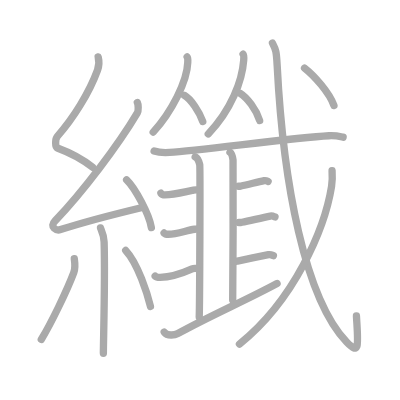
t = 0.00 s
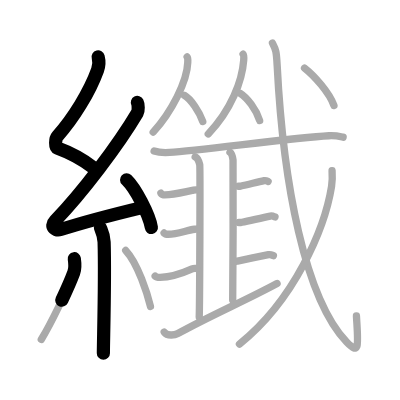
t = 4.50 s
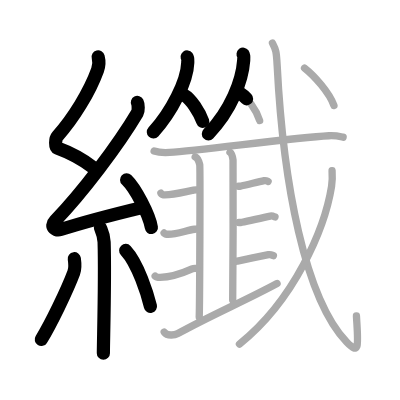
t = 9.25 s
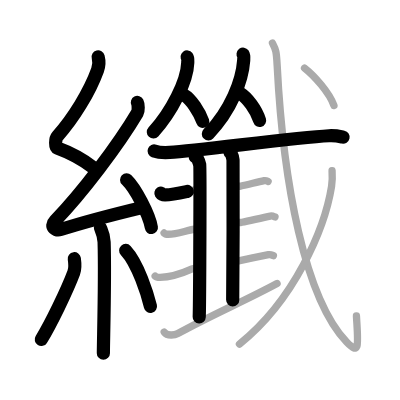
t = 13.75 s
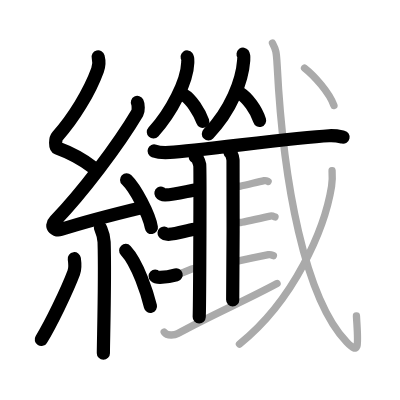
t = 15.50 s
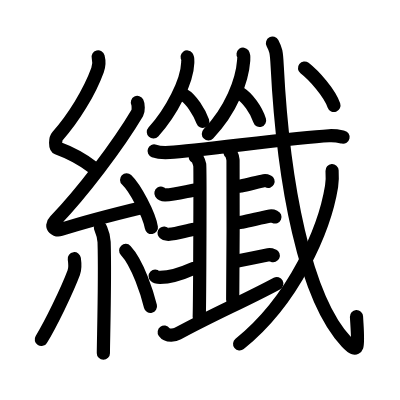
t = 23.00 s

The animated SVG that drew these frames (rendered in a browser with its animation timeline set to each time). Animation: 23 SMIL elements (animate=23); one cycle of 23.00 s.

<?xml version="1.0" standalone="no"?>
<!DOCTYPE svg PUBLIC "-//W3C//DTD SVG 1.1//EN"   "http://www.w3.org/Graphics/SVG/1.1/DTD/svg11.dtd">
<svg width="400px" height="400px"  version="1.1" xmlns="http://www.w3.org/2000/svg">
  <defs>
    <marker id="Triangle" viewBox="0 0 10 10" refX="0" refY="5" markerUnits="strokeWidth" markerWidth="3" style="stroke-opacity:0%;fill:#aaaaaa;" markerHeight="2" orient="auto">
      <path d="M 0 0 L 10 5 L 0 10 z" />
    </marker>
    
    <marker id="Arrow" viewBox="0 0 10 10" refX="5" refY="5" markerUnits="strokeWidth" markerWidth="1.8" style="stroke-opacity:0%;fill:#770000;" markerHeight="2" orient="auto">
      <path d="M 0 4 L 6 4 L 4 1 L 10 5 L 4 9 L 6 6 L 0 6 z" />
        <circle cx="5" cy="5" r="5" />
      </marker>
    
    <marker id="TriangleRed" viewBox="0 0 10 10" refX="0" refY="5" markerUnits="strokeWidth" markerWidth="3" style="stroke-opacity:0%;fill:#CC0000;" markerHeight="2" orient="auto">
      <path d="M 0 0 L 10 5 L 0 10 z" />
    </marker>
    
    <marker id="ArrowRed" viewBox="0 0 10 10" refX="5" refY="5" markerUnits="strokeWidth" markerWidth="1.8" style="stroke-opacity:0%;fill:#CC0000;" markerHeight="2" orient="auto">
      <path d="M 0 4 L 6 4 L 4 1 L 10 5 L 4 9 L 6 6 L 0 6 z" />
        <circle cx="5" cy="5" r="5" />
      </marker>
    
  </defs>
  
  <path style="fill:#ffffff; fill-opacity:100%; fill-rule:evenodd; stroke-width:0;" d="M 0 0 L 400px 0 L 400px 400px L 0 400px L 0 0" />

  <g transform="scale(3.6697247706422 3.6697247706422)">
<path style="fill:none; fill-opacity:0%; fill-rule:evenodd; stroke:#aaaaaa; stroke-opacity:100%; stroke-width: 1.5pt; stroke-linejoin:round; stroke-linecap:round;" d="M26.75 15.5c0.33 1.27 0.34 2.22-0.17 3.61c-2.23 6.12-6.6 13.14-10.95 18.04c-0.6 0.68-0.65 2.94 0 3.19c3.44 1.27 6.71 2.95 9.66 5.28"></path>
<path style="fill:none; fill-opacity:0%; fill-rule:evenodd; stroke:#aaaaaa; stroke-opacity:100%; stroke-width: 1.5pt; stroke-linejoin:round; stroke-linecap:round;" d="M37.43 27.93c0.27 0.53 0.34 2.26 0 2.83C32.14 39.69 22.3 52.6 15.01 60.18c-1.67 1.74 0.42 2.73 1.5 2.38c4.56-1.48 16.39-4.62 22.25-6.03"></path>
<path style="fill:none; fill-opacity:0%; fill-rule:evenodd; stroke:#aaaaaa; stroke-opacity:100%; stroke-width: 1.5pt; stroke-linejoin:round; stroke-linecap:round;" d="M34.5 49c2.38 2.29 6.15 9.43 6.75 13"></path>
<path style="fill:none; fill-opacity:0%; fill-rule:evenodd; stroke:#aaaaaa; stroke-opacity:100%; stroke-width: 1.5pt; stroke-linejoin:round; stroke-linecap:round;" d="M27.39 62.12c0.07 0.33 0.91 1.72 0.98 3.82c0.31 10.08-0.2 26.88-0.2 30.31"></path>
<path style="fill:none; fill-opacity:0%; fill-rule:evenodd; stroke:#aaaaaa; stroke-opacity:100%; stroke-width: 1.5pt; stroke-linejoin:round; stroke-linecap:round;" d="M20.25 70.5c0.15 1.03 0.13 3.06-0.15 3.8c-1.8 4.81-6.3 14.08-8.85 18.2"></path>
<path style="fill:none; fill-opacity:0%; fill-rule:evenodd; stroke:#aaaaaa; stroke-opacity:100%; stroke-width: 1.5pt; stroke-linejoin:round; stroke-linecap:round;" d="M34.25 68.25c3.37 3.61 5.96 11.98 6.75 15.25"></path>
<path style="fill:none; fill-opacity:0%; fill-rule:evenodd; stroke:#aaaaaa; stroke-opacity:100%; stroke-width: 1.5pt; stroke-linejoin:round; stroke-linecap:round;" d="M51 15.52c0.24 0.31 0.18 0.93 0.16 1.56C51 22.16 46.75 30.5 41.75 36"></path>
<path style="fill:none; fill-opacity:0%; fill-rule:evenodd; stroke:#aaaaaa; stroke-opacity:100%; stroke-width: 1.5pt; stroke-linejoin:round; stroke-linecap:round;" d="M50.21 25.95c1.82 0.99 4.16 4.64 5.04 7.14"></path>
<path style="fill:none; fill-opacity:0%; fill-rule:evenodd; stroke:#aaaaaa; stroke-opacity:100%; stroke-width: 1.5pt; stroke-linejoin:round; stroke-linecap:round;" d="M66.24 14.76c0.24 0.33 0.22 0.99 0.17 1.66C66 22 63 30 56.75 36.5"></path>
<path style="fill:none; fill-opacity:0%; fill-rule:evenodd; stroke:#aaaaaa; stroke-opacity:100%; stroke-width: 1.5pt; stroke-linejoin:round; stroke-linecap:round;" d="M65.46 25.44c1.92 1.2 4.36 4.39 5.29 7.4"></path>
<path style="fill:none; fill-opacity:0%; fill-rule:evenodd; stroke:#aaaaaa; stroke-opacity:100%; stroke-width: 1.5pt; stroke-linejoin:round; stroke-linecap:round;" d="M42 41.14c1.1 0.4 3.11 0.47 4.22 0.4c8.58-0.54 33.52-4.01 43.43-4.55c1.83-0.1 2.93 0.19 3.85 0.39"></path>
<path style="fill:none; fill-opacity:0%; fill-rule:evenodd; stroke:#aaaaaa; stroke-opacity:100%; stroke-width: 1.5pt; stroke-linejoin:round; stroke-linecap:round;" d="M53.19 42.75c0.69 0.33 1.1 1.5 1.24 2.17c0.14 0.67 0 37.31-0.14 41.48"></path>
<path style="fill:none; fill-opacity:0%; fill-rule:evenodd; stroke:#aaaaaa; stroke-opacity:100%; stroke-width: 1.5pt; stroke-linejoin:round; stroke-linecap:round;" d="M62.67 41.5c0.46 0.32 0.74 1.46 0.83 2.11c0.09 0.65 0 34.09-0.09 38.14"></path>
<path style="fill:none; fill-opacity:0%; fill-rule:evenodd; stroke:#aaaaaa; stroke-opacity:100%; stroke-width: 1.5pt; stroke-linejoin:round; stroke-linecap:round;" d="M43.85 52.65c0.29 0.46 0.83 0.46 1.13 0.46c2.41-0.03 5.24-0.79 7.42-1.22c0.49-0.1 0.72-0.17 1.03-0.17"></path>
<path style="fill:none; fill-opacity:0%; fill-rule:evenodd; stroke:#aaaaaa; stroke-opacity:100%; stroke-width: 1.5pt; stroke-linejoin:round; stroke-linecap:round;" d="M44.71 63.49c0.3 0.35 0.86 0.35 1.17 0.35c2.48-0.02 4.88-1.05 7.13-1.37c0.51-0.07 0.74-0.12 1.07-0.12"></path>
<path style="fill:none; fill-opacity:0%; fill-rule:evenodd; stroke:#aaaaaa; stroke-opacity:100%; stroke-width: 1.5pt; stroke-linejoin:round; stroke-linecap:round;" d="M42.28 75.23c0.35 0.35 0.99 0.35 1.34 0.35c2.84-0.02 5.96-1.05 8.73-2.29c0.57-0.26 0.85-0.13 1.22-0.13"></path>
<path style="fill:none; fill-opacity:0%; fill-rule:evenodd; stroke:#aaaaaa; stroke-opacity:100%; stroke-width: 1.5pt; stroke-linejoin:round; stroke-linecap:round;" d="M65 50.75c0.4 0 0.38-0.01 0.68-0.07c1.93-0.4 4.48-1.08 6.32-1.46c0.5-0.1 0.81 0.11 1.06 0.23"></path>
<path style="fill:none; fill-opacity:0%; fill-rule:evenodd; stroke:#aaaaaa; stroke-opacity:100%; stroke-width: 1.5pt; stroke-linejoin:round; stroke-linecap:round;" d="M65.11 60.64c0.48 0 0.45-0.01 0.81-0.08c2.31-0.47 5.54-1.26 7.74-1.69c0.6-0.12 0.97 0.13 1.27 0.26"></path>
<path style="fill:none; fill-opacity:0%; fill-rule:evenodd; stroke:#aaaaaa; stroke-opacity:100%; stroke-width: 1.5pt; stroke-linejoin:round; stroke-linecap:round;" d="M63.88 71.23c0.5 0 0.46-0.01 0.84-0.09c2.39-0.48 6.16-1.29 8.45-1.74c0.62-0.12 1 0.13 1.32 0.27"></path>
<path style="fill:none; fill-opacity:0%; fill-rule:evenodd; stroke:#aaaaaa; stroke-opacity:100%; stroke-width: 1.5pt; stroke-linejoin:round; stroke-linecap:round;" d="M44.75 90.49c0.88 1.25 3.04 0.77 3.71 0.4c9.61-5.27 17.99-8.77 27.04-13.64"></path>
<path style="fill:none; fill-opacity:0%; fill-rule:evenodd; stroke:#aaaaaa; stroke-opacity:100%; stroke-width: 1.5pt; stroke-linejoin:round; stroke-linecap:round;" d="M74.25 11.75c0.93 1.78 1.08 2.28 1.28 6.11c1.63 32.08 7.55 63.39 18.93 75.36c3.65 3.84 3.13 0.76 2.67-7.13"></path>
<path style="fill:none; fill-opacity:0%; fill-rule:evenodd; stroke:#aaaaaa; stroke-opacity:100%; stroke-width: 1.5pt; stroke-linejoin:round; stroke-linecap:round;" d="M90.49 46.5c0.07 1.08 0.11 2.77-0.14 4.33c-1.85 11.42-10.1 30.92-25.1 42.92"></path>
<path style="fill:none; fill-opacity:0%; fill-rule:evenodd; stroke:#aaaaaa; stroke-opacity:100%; stroke-width: 1.5pt; stroke-linejoin:round; stroke-linecap:round;" d="M82.99 18.55c2.61 2.04 6.79 6.71 8.01 10.2"></path>

<path style="fill:none; fill-opacity:0%; fill-rule:evenodd; stroke:#000000; stroke-opacity:100%; stroke-width: 2.7pt; stroke-linejoin:round; stroke-linecap:round;" d="M26.75 15.5c0.33 1.27 0.34 2.22-0.17 3.61c-2.23 6.12-6.6 13.14-10.95 18.04c-0.6 0.68-0.65 2.94 0 3.19c3.44 1.27 6.71 2.95 9.66 5.28" pathLength="100" stroke-dashoffset="100" stroke-dasharray="100 105"><animate id="dashAnim1" attributeName="stroke-dashoffset" from="100" to="0" dur="1s" calcMode="linear" fill="freeze"/></path>
<path style="fill:none; fill-opacity:0%; fill-rule:evenodd; stroke:#000000; stroke-opacity:100%; stroke-width: 2.7pt; stroke-linejoin:round; stroke-linecap:round;" d="M37.43 27.93c0.27 0.53 0.34 2.26 0 2.83C32.14 39.69 22.3 52.6 15.01 60.18c-1.67 1.74 0.42 2.73 1.5 2.38c4.56-1.48 16.39-4.62 22.25-6.03" pathLength="100" stroke-dashoffset="100" stroke-dasharray="100 105"><animate id="dashAnim2" attributeName="stroke-dashoffset" from="100" to="0" dur="1s" calcMode="linear" begin="dashAnim1.end" fill="freeze"/></path>
<path style="fill:none; fill-opacity:0%; fill-rule:evenodd; stroke:#000000; stroke-opacity:100%; stroke-width: 2.7pt; stroke-linejoin:round; stroke-linecap:round;" d="M34.5 49c2.38 2.29 6.15 9.43 6.75 13" pathLength="100" stroke-dashoffset="100" stroke-dasharray="100 105"><animate id="dashAnim3" attributeName="stroke-dashoffset" from="100" to="0" dur="1s" calcMode="linear" begin="dashAnim2.end" fill="freeze"/></path>
<path style="fill:none; fill-opacity:0%; fill-rule:evenodd; stroke:#000000; stroke-opacity:100%; stroke-width: 2.7pt; stroke-linejoin:round; stroke-linecap:round;" d="M27.39 62.12c0.07 0.33 0.91 1.72 0.98 3.82c0.31 10.08-0.2 26.88-0.2 30.31" pathLength="100" stroke-dashoffset="100" stroke-dasharray="100 105"><animate id="dashAnim4" attributeName="stroke-dashoffset" from="100" to="0" dur="1s" calcMode="linear" begin="dashAnim3.end" fill="freeze"/></path>
<path style="fill:none; fill-opacity:0%; fill-rule:evenodd; stroke:#000000; stroke-opacity:100%; stroke-width: 2.7pt; stroke-linejoin:round; stroke-linecap:round;" d="M20.25 70.5c0.15 1.03 0.13 3.06-0.15 3.8c-1.8 4.81-6.3 14.08-8.85 18.2" pathLength="100" stroke-dashoffset="100" stroke-dasharray="100 105"><animate id="dashAnim5" attributeName="stroke-dashoffset" from="100" to="0" dur="1s" calcMode="linear" begin="dashAnim4.end" fill="freeze"/></path>
<path style="fill:none; fill-opacity:0%; fill-rule:evenodd; stroke:#000000; stroke-opacity:100%; stroke-width: 2.7pt; stroke-linejoin:round; stroke-linecap:round;" d="M34.25 68.25c3.37 3.61 5.96 11.98 6.75 15.25" pathLength="100" stroke-dashoffset="100" stroke-dasharray="100 105"><animate id="dashAnim6" attributeName="stroke-dashoffset" from="100" to="0" dur="1s" calcMode="linear" begin="dashAnim5.end" fill="freeze"/></path>
<path style="fill:none; fill-opacity:0%; fill-rule:evenodd; stroke:#000000; stroke-opacity:100%; stroke-width: 2.7pt; stroke-linejoin:round; stroke-linecap:round;" d="M51 15.52c0.24 0.31 0.18 0.93 0.16 1.56C51 22.16 46.75 30.5 41.75 36" pathLength="100" stroke-dashoffset="100" stroke-dasharray="100 105"><animate id="dashAnim7" attributeName="stroke-dashoffset" from="100" to="0" dur="1s" calcMode="linear" begin="dashAnim6.end" fill="freeze"/></path>
<path style="fill:none; fill-opacity:0%; fill-rule:evenodd; stroke:#000000; stroke-opacity:100%; stroke-width: 2.7pt; stroke-linejoin:round; stroke-linecap:round;" d="M50.21 25.95c1.82 0.99 4.16 4.64 5.04 7.14" pathLength="100" stroke-dashoffset="100" stroke-dasharray="100 105"><animate id="dashAnim8" attributeName="stroke-dashoffset" from="100" to="0" dur="1s" calcMode="linear" begin="dashAnim7.end" fill="freeze"/></path>
<path style="fill:none; fill-opacity:0%; fill-rule:evenodd; stroke:#000000; stroke-opacity:100%; stroke-width: 2.7pt; stroke-linejoin:round; stroke-linecap:round;" d="M66.24 14.76c0.24 0.33 0.22 0.99 0.17 1.66C66 22 63 30 56.75 36.5" pathLength="100" stroke-dashoffset="100" stroke-dasharray="100 105"><animate id="dashAnim9" attributeName="stroke-dashoffset" from="100" to="0" dur="1s" calcMode="linear" begin="dashAnim8.end" fill="freeze"/></path>
<path style="fill:none; fill-opacity:0%; fill-rule:evenodd; stroke:#000000; stroke-opacity:100%; stroke-width: 2.7pt; stroke-linejoin:round; stroke-linecap:round;" d="M65.46 25.44c1.92 1.2 4.36 4.39 5.29 7.4" pathLength="100" stroke-dashoffset="100" stroke-dasharray="100 105"><animate id="dashAnim10" attributeName="stroke-dashoffset" from="100" to="0" dur="1s" calcMode="linear" begin="dashAnim9.end" fill="freeze"/></path>
<path style="fill:none; fill-opacity:0%; fill-rule:evenodd; stroke:#000000; stroke-opacity:100%; stroke-width: 2.7pt; stroke-linejoin:round; stroke-linecap:round;" d="M42 41.14c1.1 0.4 3.11 0.47 4.22 0.4c8.58-0.54 33.52-4.01 43.43-4.55c1.83-0.1 2.93 0.19 3.85 0.39" pathLength="100" stroke-dashoffset="100" stroke-dasharray="100 105"><animate id="dashAnim11" attributeName="stroke-dashoffset" from="100" to="0" dur="1s" calcMode="linear" begin="dashAnim10.end" fill="freeze"/></path>
<path style="fill:none; fill-opacity:0%; fill-rule:evenodd; stroke:#000000; stroke-opacity:100%; stroke-width: 2.7pt; stroke-linejoin:round; stroke-linecap:round;" d="M53.19 42.75c0.69 0.33 1.1 1.5 1.24 2.17c0.14 0.67 0 37.31-0.14 41.48" pathLength="100" stroke-dashoffset="100" stroke-dasharray="100 105"><animate id="dashAnim12" attributeName="stroke-dashoffset" from="100" to="0" dur="1s" calcMode="linear" begin="dashAnim11.end" fill="freeze"/></path>
<path style="fill:none; fill-opacity:0%; fill-rule:evenodd; stroke:#000000; stroke-opacity:100%; stroke-width: 2.7pt; stroke-linejoin:round; stroke-linecap:round;" d="M62.67 41.5c0.46 0.32 0.74 1.46 0.83 2.11c0.09 0.65 0 34.09-0.09 38.14" pathLength="100" stroke-dashoffset="100" stroke-dasharray="100 105"><animate id="dashAnim13" attributeName="stroke-dashoffset" from="100" to="0" dur="1s" calcMode="linear" begin="dashAnim12.end" fill="freeze"/></path>
<path style="fill:none; fill-opacity:0%; fill-rule:evenodd; stroke:#000000; stroke-opacity:100%; stroke-width: 2.7pt; stroke-linejoin:round; stroke-linecap:round;" d="M43.85 52.65c0.29 0.46 0.83 0.46 1.13 0.46c2.41-0.03 5.24-0.79 7.42-1.22c0.49-0.1 0.72-0.17 1.03-0.17" pathLength="100" stroke-dashoffset="100" stroke-dasharray="100 105"><animate id="dashAnim14" attributeName="stroke-dashoffset" from="100" to="0" dur="1s" calcMode="linear" begin="dashAnim13.end" fill="freeze"/></path>
<path style="fill:none; fill-opacity:0%; fill-rule:evenodd; stroke:#000000; stroke-opacity:100%; stroke-width: 2.7pt; stroke-linejoin:round; stroke-linecap:round;" d="M44.71 63.49c0.3 0.35 0.86 0.35 1.17 0.35c2.48-0.02 4.88-1.05 7.13-1.37c0.51-0.07 0.74-0.12 1.07-0.12" pathLength="100" stroke-dashoffset="100" stroke-dasharray="100 105"><animate id="dashAnim15" attributeName="stroke-dashoffset" from="100" to="0" dur="1s" calcMode="linear" begin="dashAnim14.end" fill="freeze"/></path>
<path style="fill:none; fill-opacity:0%; fill-rule:evenodd; stroke:#000000; stroke-opacity:100%; stroke-width: 2.7pt; stroke-linejoin:round; stroke-linecap:round;" d="M42.28 75.23c0.35 0.35 0.99 0.35 1.34 0.35c2.84-0.02 5.96-1.05 8.73-2.29c0.57-0.26 0.85-0.13 1.22-0.13" pathLength="100" stroke-dashoffset="100" stroke-dasharray="100 105"><animate id="dashAnim16" attributeName="stroke-dashoffset" from="100" to="0" dur="1s" calcMode="linear" begin="dashAnim15.end" fill="freeze"/></path>
<path style="fill:none; fill-opacity:0%; fill-rule:evenodd; stroke:#000000; stroke-opacity:100%; stroke-width: 2.7pt; stroke-linejoin:round; stroke-linecap:round;" d="M65 50.75c0.4 0 0.38-0.01 0.68-0.07c1.93-0.4 4.48-1.08 6.32-1.46c0.5-0.1 0.81 0.11 1.06 0.23" pathLength="100" stroke-dashoffset="100" stroke-dasharray="100 105"><animate id="dashAnim17" attributeName="stroke-dashoffset" from="100" to="0" dur="1s" calcMode="linear" begin="dashAnim16.end" fill="freeze"/></path>
<path style="fill:none; fill-opacity:0%; fill-rule:evenodd; stroke:#000000; stroke-opacity:100%; stroke-width: 2.7pt; stroke-linejoin:round; stroke-linecap:round;" d="M65.11 60.64c0.48 0 0.45-0.01 0.81-0.08c2.31-0.47 5.54-1.26 7.74-1.69c0.6-0.12 0.97 0.13 1.27 0.26" pathLength="100" stroke-dashoffset="100" stroke-dasharray="100 105"><animate id="dashAnim18" attributeName="stroke-dashoffset" from="100" to="0" dur="1s" calcMode="linear" begin="dashAnim17.end" fill="freeze"/></path>
<path style="fill:none; fill-opacity:0%; fill-rule:evenodd; stroke:#000000; stroke-opacity:100%; stroke-width: 2.7pt; stroke-linejoin:round; stroke-linecap:round;" d="M63.88 71.23c0.5 0 0.46-0.01 0.84-0.09c2.39-0.48 6.16-1.29 8.45-1.74c0.62-0.12 1 0.13 1.32 0.27" pathLength="100" stroke-dashoffset="100" stroke-dasharray="100 105"><animate id="dashAnim19" attributeName="stroke-dashoffset" from="100" to="0" dur="1s" calcMode="linear" begin="dashAnim18.end" fill="freeze"/></path>
<path style="fill:none; fill-opacity:0%; fill-rule:evenodd; stroke:#000000; stroke-opacity:100%; stroke-width: 2.7pt; stroke-linejoin:round; stroke-linecap:round;" d="M44.75 90.49c0.88 1.25 3.04 0.77 3.71 0.4c9.61-5.27 17.99-8.77 27.04-13.64" pathLength="100" stroke-dashoffset="100" stroke-dasharray="100 105"><animate id="dashAnim20" attributeName="stroke-dashoffset" from="100" to="0" dur="1s" calcMode="linear" begin="dashAnim19.end" fill="freeze"/></path>
<path style="fill:none; fill-opacity:0%; fill-rule:evenodd; stroke:#000000; stroke-opacity:100%; stroke-width: 2.7pt; stroke-linejoin:round; stroke-linecap:round;" d="M74.25 11.75c0.93 1.78 1.08 2.28 1.28 6.11c1.63 32.08 7.55 63.39 18.93 75.36c3.65 3.84 3.13 0.76 2.67-7.13" pathLength="100" stroke-dashoffset="100" stroke-dasharray="100 105"><animate id="dashAnim21" attributeName="stroke-dashoffset" from="100" to="0" dur="1s" calcMode="linear" begin="dashAnim20.end" fill="freeze"/></path>
<path style="fill:none; fill-opacity:0%; fill-rule:evenodd; stroke:#000000; stroke-opacity:100%; stroke-width: 2.7pt; stroke-linejoin:round; stroke-linecap:round;" d="M90.49 46.5c0.07 1.08 0.11 2.77-0.14 4.33c-1.85 11.42-10.1 30.92-25.1 42.92" pathLength="100" stroke-dashoffset="100" stroke-dasharray="100 105"><animate id="dashAnim22" attributeName="stroke-dashoffset" from="100" to="0" dur="1s" calcMode="linear" begin="dashAnim21.end" fill="freeze"/></path>
<path style="fill:none; fill-opacity:0%; fill-rule:evenodd; stroke:#000000; stroke-opacity:100%; stroke-width: 2.7pt; stroke-linejoin:round; stroke-linecap:round;" d="M82.99 18.55c2.61 2.04 6.79 6.71 8.01 10.2" pathLength="100" stroke-dashoffset="100" stroke-dasharray="100 105"><animate id="dashAnim23" attributeName="stroke-dashoffset" from="100" to="0" dur="1s" calcMode="linear" begin="dashAnim22.end" fill="freeze"/></path>

</g>

</svg>  
          
